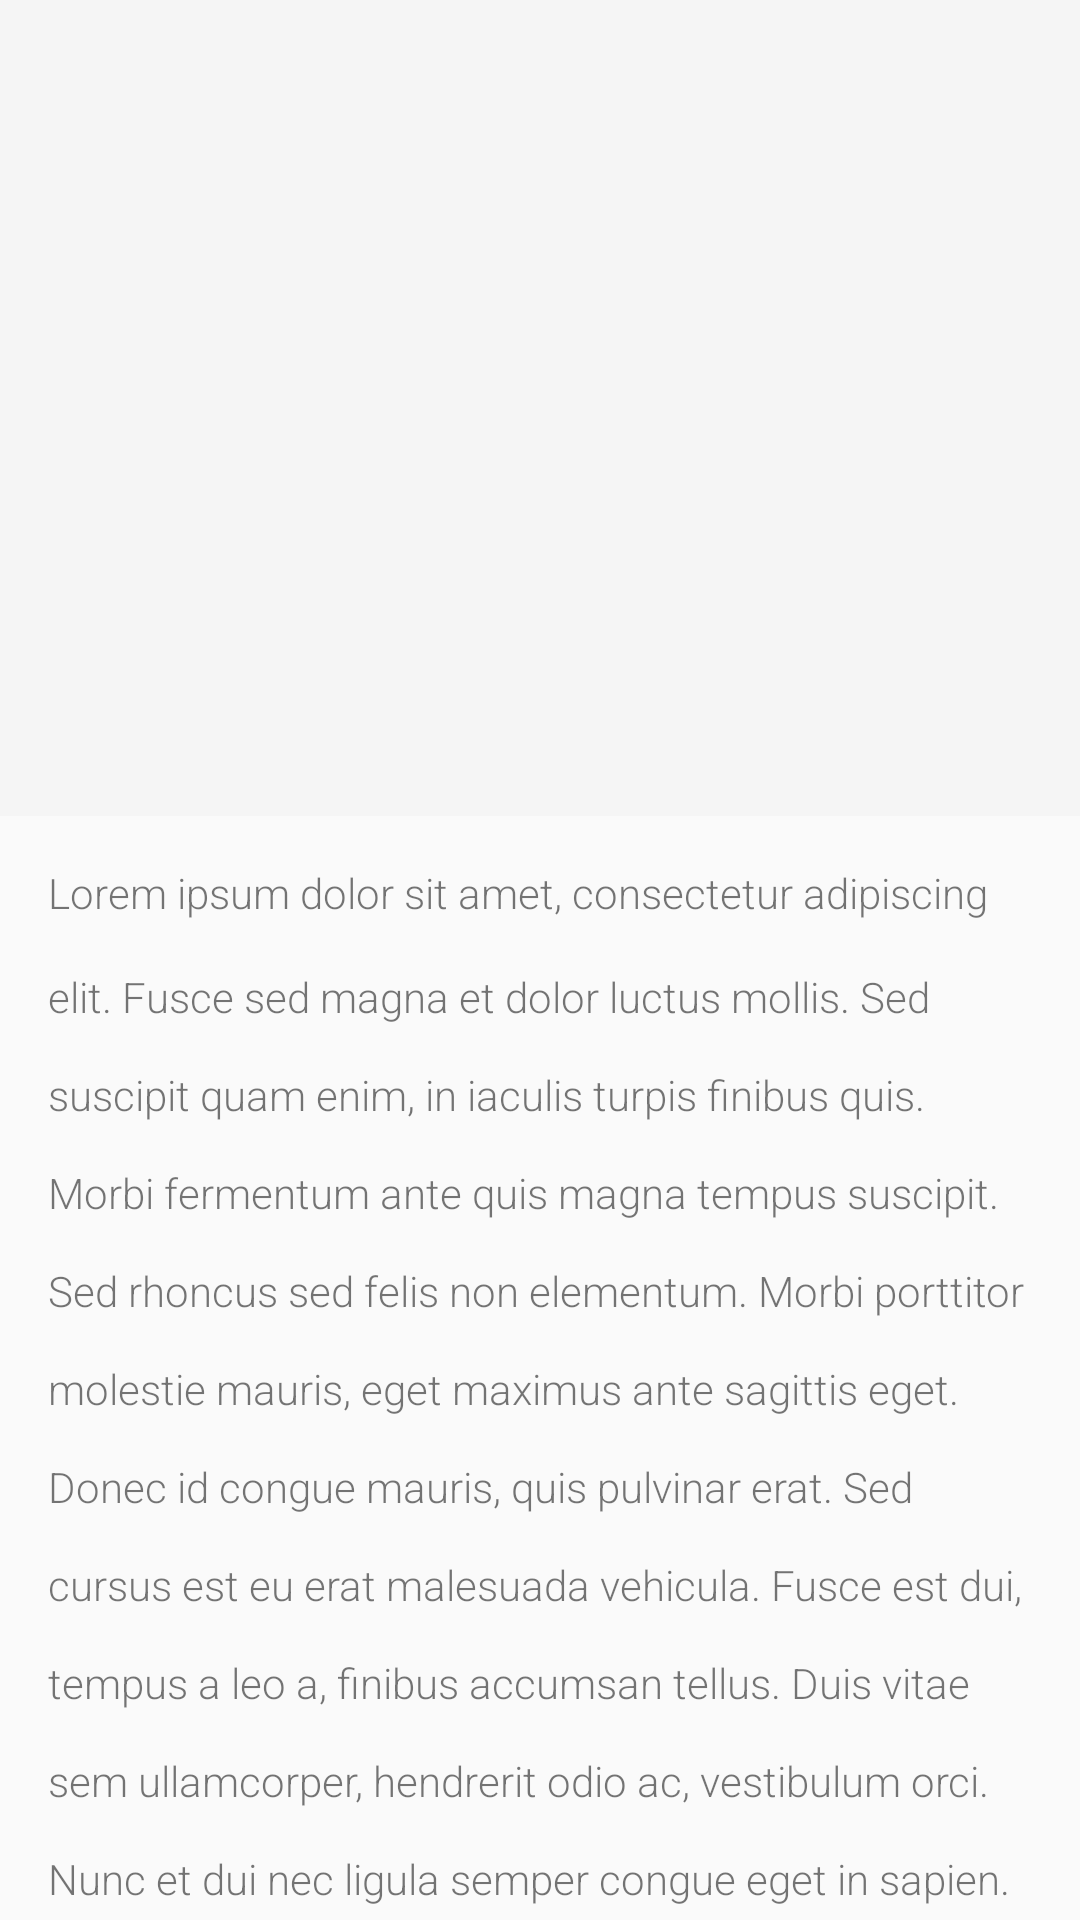

Produce the Android XML layout that renders to this screen, including the resource entries it uses.
<!-- AndroidManifest.xml: application theme AppTheme.ActionBar -->
<!-- res/layout/activity_collapsingtoolbar.xml -->
<android.support.design.widget.CoordinatorLayout xmlns:android="http://schemas.android.com/apk/res/android"
    xmlns:app="http://schemas.android.com/apk/res-auto"
    xmlns:tools="http://schemas.android.com/tools"
    android:layout_width="match_parent"
    android:layout_height="match_parent">

    <android.support.design.widget.AppBarLayout
        android:id="@+id/appbarLayout"
        android:layout_width="match_parent"
        android:layout_height="@dimen/collapsing_toolbar_appbarheight"
        android:theme="@style/ThemeOverlay.AppCompat.Dark.ActionBar">

        <android.support.design.widget.CollapsingToolbarLayout
            android:id="@+id/collapsingToolbar"
            android:layout_width="match_parent"
            android:layout_height="match_parent"
            app:contentScrim="#0099cc"
            app:expandedTitleMarginEnd="64dp"
            app:expandedTitleMarginStart="48dp"
            app:layout_scrollFlags="scroll|exitUntilCollapsed"
            app:statusBarScrim="#0099cc">

            <ImageView
                android:layout_width="match_parent"
                android:layout_height="match_parent"
                android:tag="background|accent_color"
                app:layout_collapseMode="parallax"
                tools:background="@color/colorAccentLightDefault"
                tools:ignore="ContentDescription" />

            <android.support.v7.widget.Toolbar
                android:id="@+id/toolbar"
                android:layout_width="match_parent"
                android:layout_height="?actionBarSize"
                app:layout_collapseMode="pin"
                app:popupTheme="?toolbar_popup_theme" />

        </android.support.design.widget.CollapsingToolbarLayout>

    </android.support.design.widget.AppBarLayout>

    <android.support.v4.widget.NestedScrollView
        android:layout_width="match_parent"
        android:layout_height="wrap_content"
        app:layout_behavior="@string/appbar_scrolling_view_behavior">

        <TextView
            android:layout_width="match_parent"
            android:layout_height="wrap_content"
            android:fontFamily="sans-serif-light"
            android:lineSpacingMultiplier="2.0"
            android:padding="@dimen/content_inset"
            android:tag="text_size|body"
            android:text="@string/lorem_ipsum_long"
            tools:ignore="UnusedAttribute" />

    </android.support.v4.widget.NestedScrollView>

</android.support.design.widget.CoordinatorLayout>
<!-- resources referenced by this layout -->
<resources>
  <color name="colorAccentLightDefault">#E91E63</color>
  <dimen name="collapsing_toolbar_appbarheight">272dp</dimen>
  <dimen name="content_inset">16dp</dimen>
  <string name="lorem_ipsum_long">Lorem ipsum dolor sit amet, consectetur adipiscing elit. Fusce sed magna et dolor luctus mollis. Sed suscipit quam enim, in iaculis turpis finibus quis. Morbi fermentum ante quis magna tempus suscipit. Sed rhoncus sed felis non elementum. Morbi porttitor molestie mauris, eget maximus ante sagittis eget. Donec id congue mauris, quis pulvinar erat. Sed cursus est eu erat malesuada vehicula. Fusce est dui, tempus a leo a, finibus accumsan tellus. Duis vitae sem ullamcorper, hendrerit odio ac, vestibulum orci. Nunc et dui nec ligula semper congue eget in sapien. Vestibulum consectetur vel lacus sed hendrerit. Interdum et malesuada fames ac ante ipsum primis in faucibus. In justo mi, mollis eu leo non, malesuada consequat nisi. Vestibulum euismod mauris dui, in volutpat est placerat et. In hac habitasse platea dictumst.  Cras vitae suscipit quam. Ut orci enim, laoreet non mi in, convallis pretium quam. Donec lobortis nisi ut malesuada auctor. Aenean vel porttitor velit. Cras tincidunt, purus ut volutpat mattis, magna lectus sodales arcu, eget pretium nisi ex et nisi. Vivamus vel euismod nulla. Vivamus eget metus sit amet lacus tempor faucibus. Lorem ipsum dolor sit amet, consectetur adipiscing elit. Fusce sed magna et dolor luctus mollis. Sed suscipit quam enim, in iaculis turpis finibus quis. Morbi fermentum ante quis magna tempus suscipit. Sed rhoncus sed felis non elementum. Morbi porttitor molestie mauris, eget maximus ante sagittis eget. Donec id congue mauris, quis pulvinar erat. Sed cursus est eu erat malesuada vehicula. Fusce est dui, tempus a leo a, finibus accumsan tellus. Duis vitae sem ullamcorper, hendrerit odio ac, vestibulum orci. Nunc et dui nec ligula semper congue eget in sapien. Vestibulum consectetur vel lacus sed hendrerit. Interdum et malesuada fames ac ante ipsum primis in faucibus. In justo mi, mollis eu leo non, malesuada consequat nisi. Vestibulum euismod mauris dui, in volutpat est placerat et. In hac habitasse platea dictumst.  Cras vitae suscipit quam. Ut orci enim, laoreet non mi in, convallis pretium quam. Donec lobortis nisi ut malesuada auctor. Aenean vel porttitor velit. Cras tincidunt, purus ut volutpat mattis, magna lectus sodales arcu, eget pretium nisi ex et nisi. Vivamus vel euismod nulla. Vivamus eget metus sit amet lacus tempor faucibus.</string>
  <style name="AppTheme.ActionBar" parent="Theme.AppCompat.Light">
          <item name="ate_key">light_theme</item>
          <item name="toolbar_popup_theme">@style/ThemeOverlay.AppCompat.Light</item>
      </style>
</resources>
